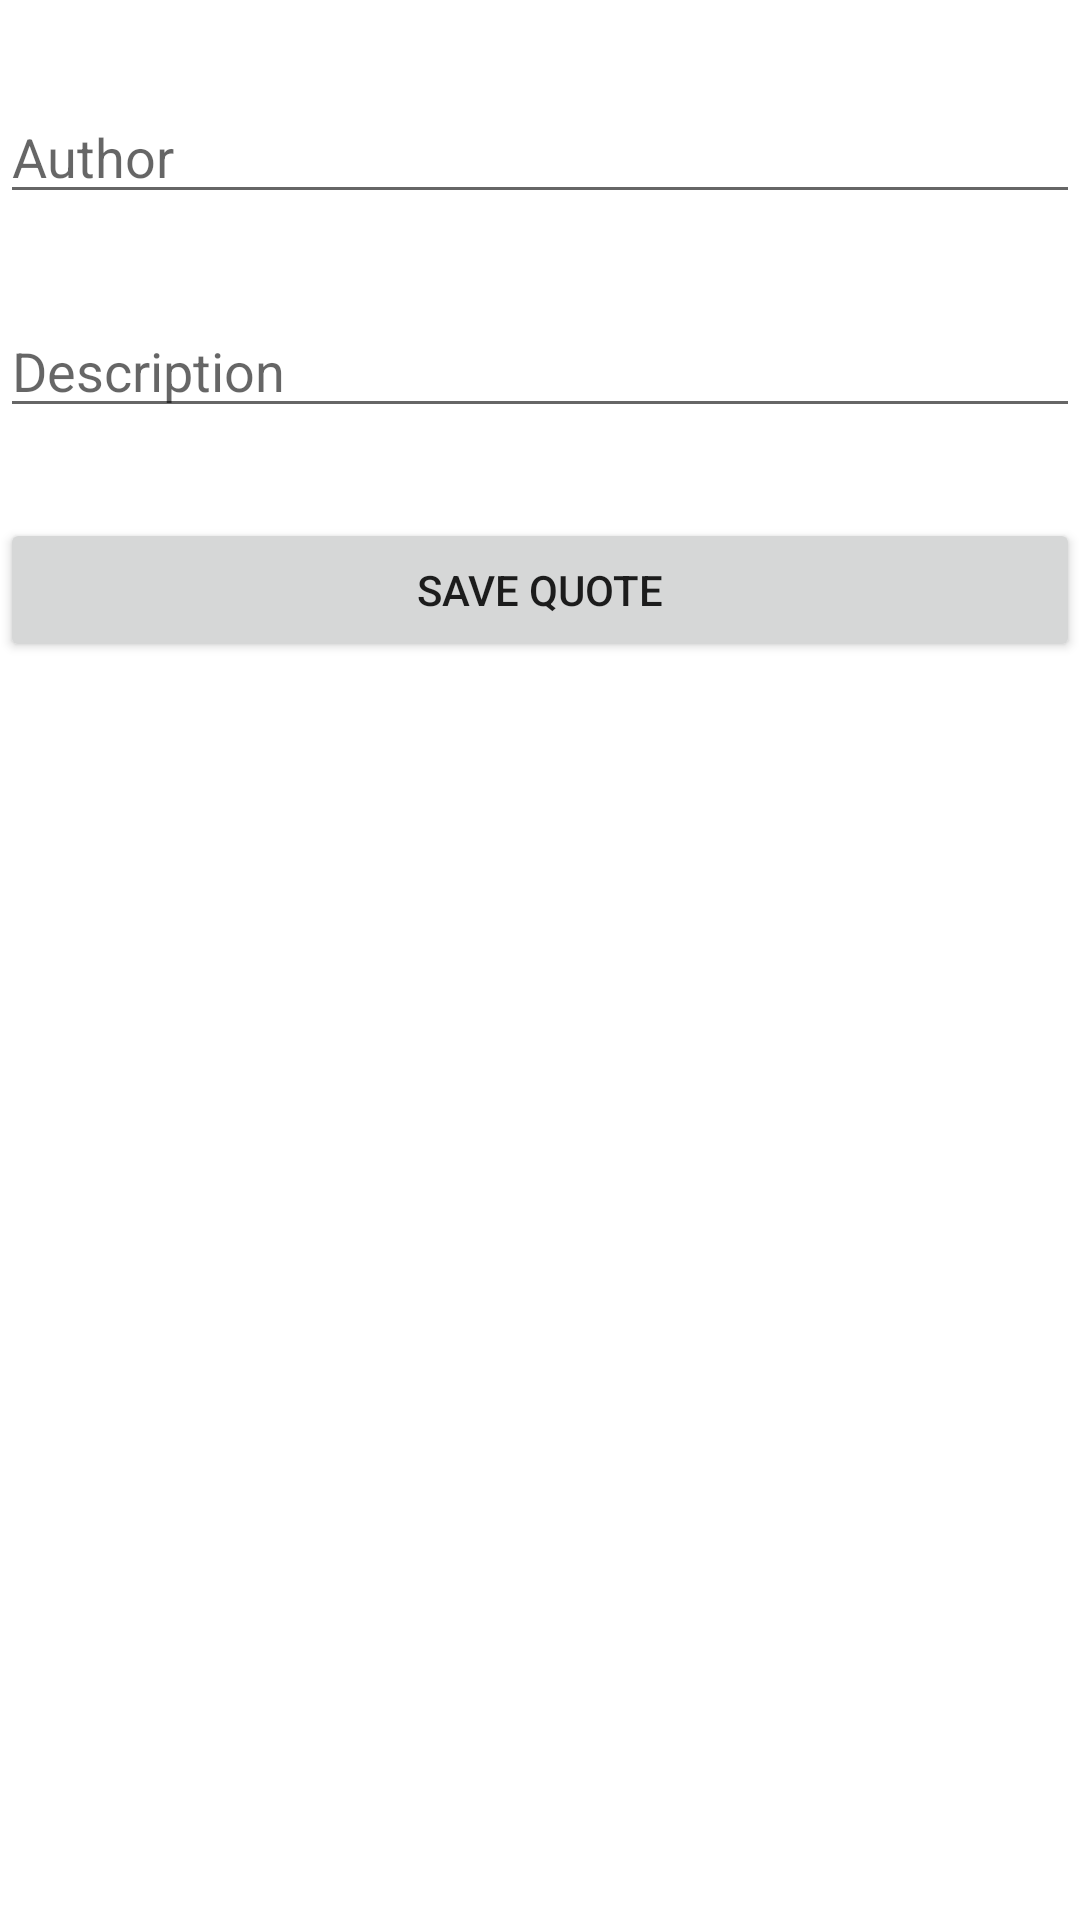

This screen was rendered from an Android layout file. Write that file and the resources it references.
<!-- AndroidManifest.xml: application theme Theme.FirebaseQuoteApp -->
<!-- res/layout/activity_create_quote.xml -->
<?xml version="1.0" encoding="utf-8"?>
<RelativeLayout xmlns:android="http://schemas.android.com/apk/res/android"
    xmlns:app="http://schemas.android.com/apk/res-auto"
    xmlns:tools="http://schemas.android.com/tools"
    android:layout_width="match_parent"
    android:layout_height="match_parent"
    tools:context=".CreateQuoteActivity">
    <EditText
        android:layout_marginTop="30dp"
        android:layout_width="match_parent"
        android:layout_height="wrap_content"
        android:id="@+id/arthour"
        android:inputType="text"
        android:hint="Author"/>

    <EditText
        android:layout_marginTop="30dp"
        android:layout_width="match_parent"
        android:layout_height="wrap_content"
        android:id="@+id/description"
        android:layout_below="@+id/arthour"
        android:inputType="text"
        android:hint="Description"/>


    <Button
        android:id="@+id/saveQuoteBtn"
        android:layout_width="match_parent"
        android:layout_height="wrap_content"
        android:layout_below="@id/description"
        android:layout_marginTop="30dp"
        android:text="Save Quote"/>

</RelativeLayout>
<!-- resources referenced by this layout -->
<resources>
  <style name="Theme.FirebaseQuoteApp" parent="Theme.MaterialComponents.DayNight.DarkActionBar">
          
          <item name="colorPrimary">@color/purple_500</item>
          <item name="colorPrimaryVariant">@color/purple_700</item>
          <item name="colorOnPrimary">@color/white</item>
          
          <item name="colorSecondary">@color/teal_200</item>
          <item name="colorSecondaryVariant">@color/teal_700</item>
          <item name="colorOnSecondary">@color/black</item>
          
          <item name="android:statusBarColor" tools:targetApi="l">?attr/colorPrimaryVariant</item>
          
      </style>
  <!-- not gathered from this repository: default colours our renderer supplied (Android Studio template values) -->
  <color name="purple_500">#FF6200EE</color>
  <color name="purple_700">#FF3700B3</color>
  <color name="teal_200">#FF03DAC5</color>
  <color name="teal_700">#FF018786</color>
  <color name="black">#FF000000</color>
  <color name="white">#FFFFFFFF</color>
</resources>
